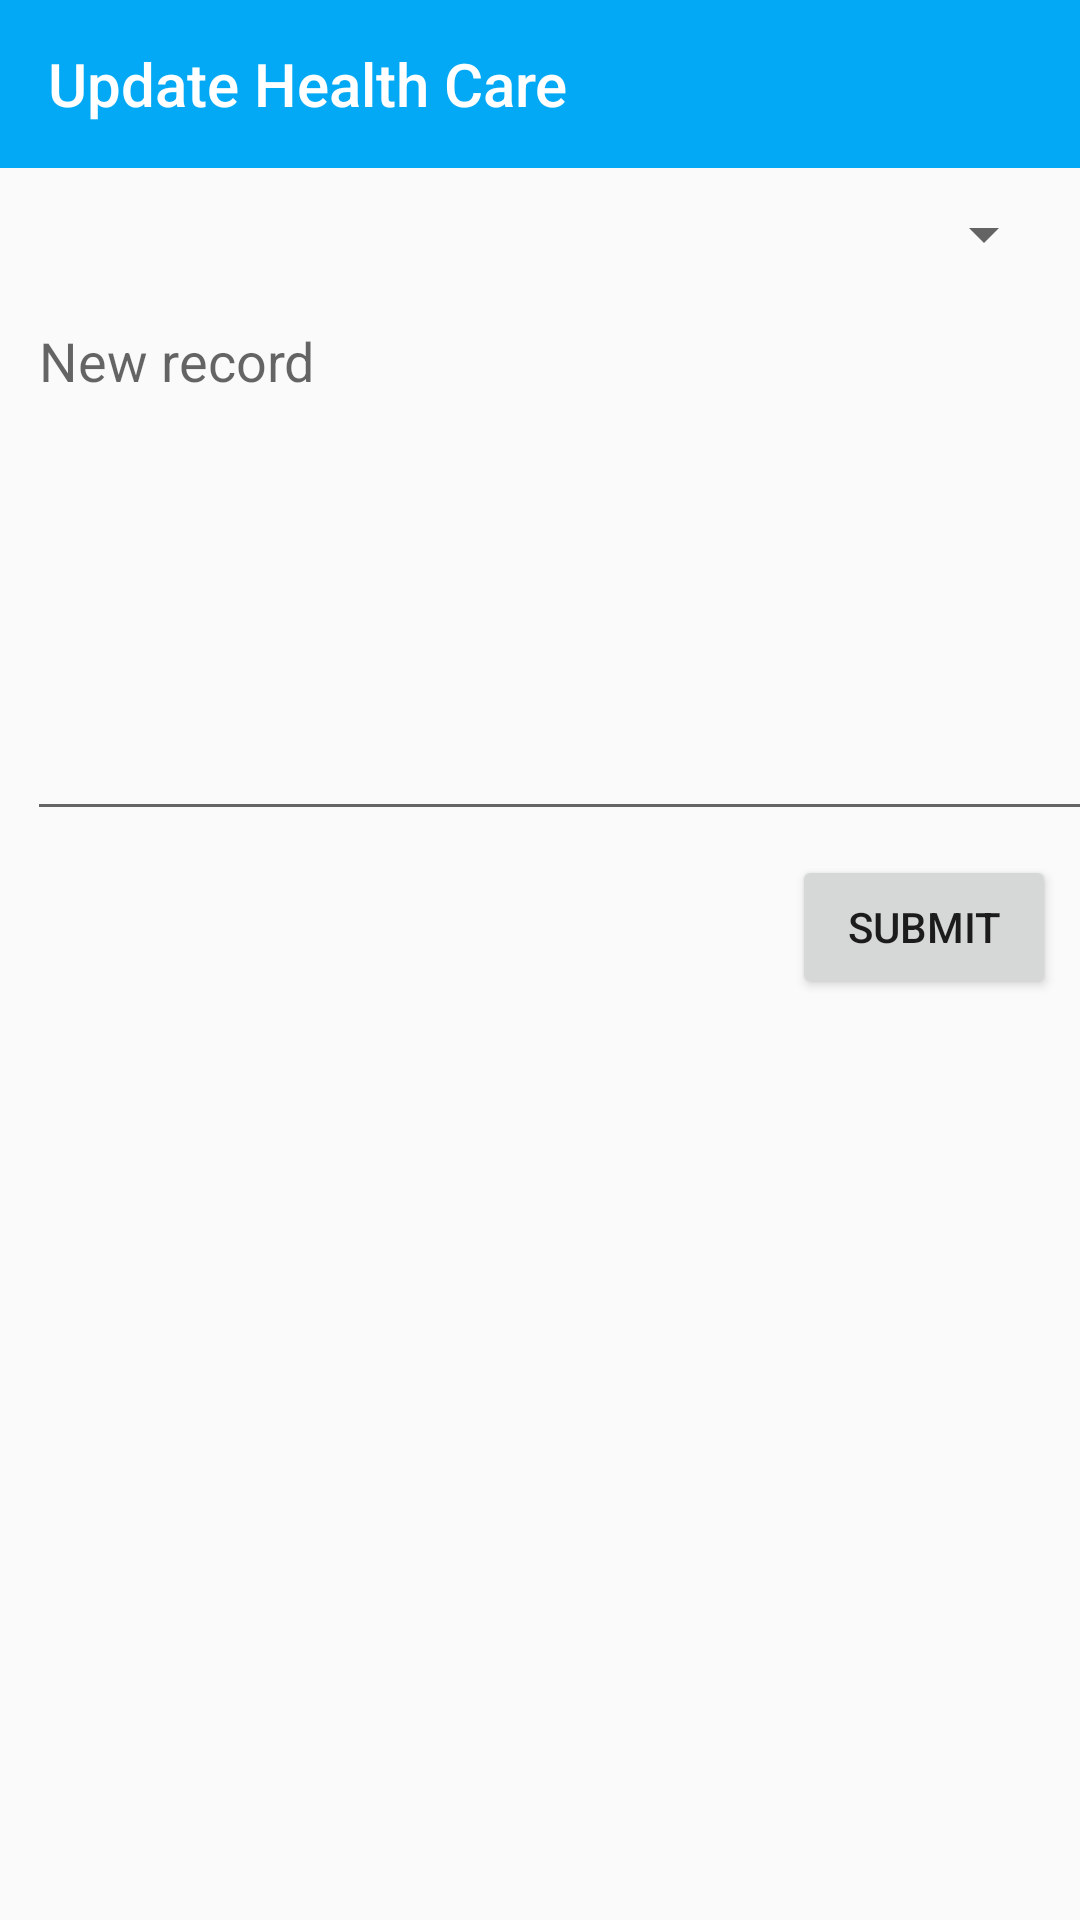

Here is an Android app screen rendered from its layout file. Give the layout XML and the strings, colors and styles it references.
<!-- AndroidManifest.xml: application theme AppTheme -->
<!-- res/layout/activity_update_transport.xml -->
<?xml version="1.0" encoding="utf-8"?>
<android.support.constraint.ConstraintLayout xmlns:android="http://schemas.android.com/apk/res/android"
    xmlns:app="http://schemas.android.com/apk/res-auto"
    xmlns:tools="http://schemas.android.com/tools"
    android:layout_width="match_parent"
    android:layout_height="match_parent"
    tools:context=".UpdateTransport">

    <android.support.design.widget.AppBarLayout
        android:id="@+id/appBarLayout"
        android:layout_width="match_parent"
        android:layout_height="wrap_content"
        android:theme="@style/AppTheme.AppBarOverlay">

        <android.support.v7.widget.Toolbar
            android:id="@+id/toolbar"
            android:layout_width="match_parent"
            android:layout_height="?attr/actionBarSize"
            android:background="?attr/colorPrimary"
            app:popupTheme="@style/AppTheme.PopupOverlay"
            app:title="Update Health Care"/>

    </android.support.design.widget.AppBarLayout>

    <Spinner
        android:id="@+id/spinnerUpdateItem"
        android:layout_width="0dp"
        android:layout_height="wrap_content"
        android:layout_marginStart="8dp"
        android:layout_marginLeft="8dp"
        android:layout_marginTop="66dp"
        android:layout_marginEnd="8dp"
        android:layout_marginRight="8dp"
        app:layout_constraintEnd_toEndOf="parent"
        app:layout_constraintStart_toStartOf="parent"
        app:layout_constraintTop_toTopOf="parent" />

    <EditText
        android:id="@+id/editTextUpdateContent"
        android:layout_width="367dp"
        android:layout_height="179dp"
        android:layout_marginStart="9dp"
        android:layout_marginLeft="9dp"
        android:layout_marginTop="8dp"
        android:layout_marginEnd="8dp"
        android:layout_marginRight="8dp"
        android:ems="10"
        android:gravity="top|left"
        android:hint="@string/newRecord"
        android:inputType="textPersonName"
        app:layout_constraintEnd_toEndOf="parent"
        app:layout_constraintHorizontal_bias="0.0"
        app:layout_constraintStart_toStartOf="parent"
        app:layout_constraintTop_toBottomOf="@+id/spinnerUpdateItem" />

    <Button
        android:id="@+id/buttonSubmit"
        android:layout_width="wrap_content"
        android:layout_height="wrap_content"
        android:layout_marginTop="8dp"
        android:layout_marginEnd="8dp"
        android:layout_marginRight="8dp"
        android:onClick="updateRecordT"
        android:text="@string/submit"
        app:layout_constraintEnd_toEndOf="parent"
        app:layout_constraintTop_toBottomOf="@+id/editTextUpdateContent" />
</android.support.constraint.ConstraintLayout>
<!-- resources referenced by this layout -->
<resources>
  <string name="newRecord">New record</string>
  <string name="submit">Submit</string>
  <style name="AppTheme.AppBarOverlay" parent="ThemeOverlay.AppCompat.Dark.ActionBar" />
  <style name="AppTheme.PopupOverlay" parent="ThemeOverlay.AppCompat.Light" />
  <style name="AppTheme" parent="Theme.AppCompat.Light.NoActionBar">
          
          <item name="colorPrimary">@color/colorPrimary</item>
          <item name="colorPrimaryDark">@color/colorPrimaryDark</item>
          <item name="colorAccent">@color/colorAccent</item>
      </style>
  <color name="colorPrimary">#03A9F4</color>
  <color name="colorPrimaryDark">#0288d0</color>
  <color name="colorAccent">#ff4081</color>
</resources>
